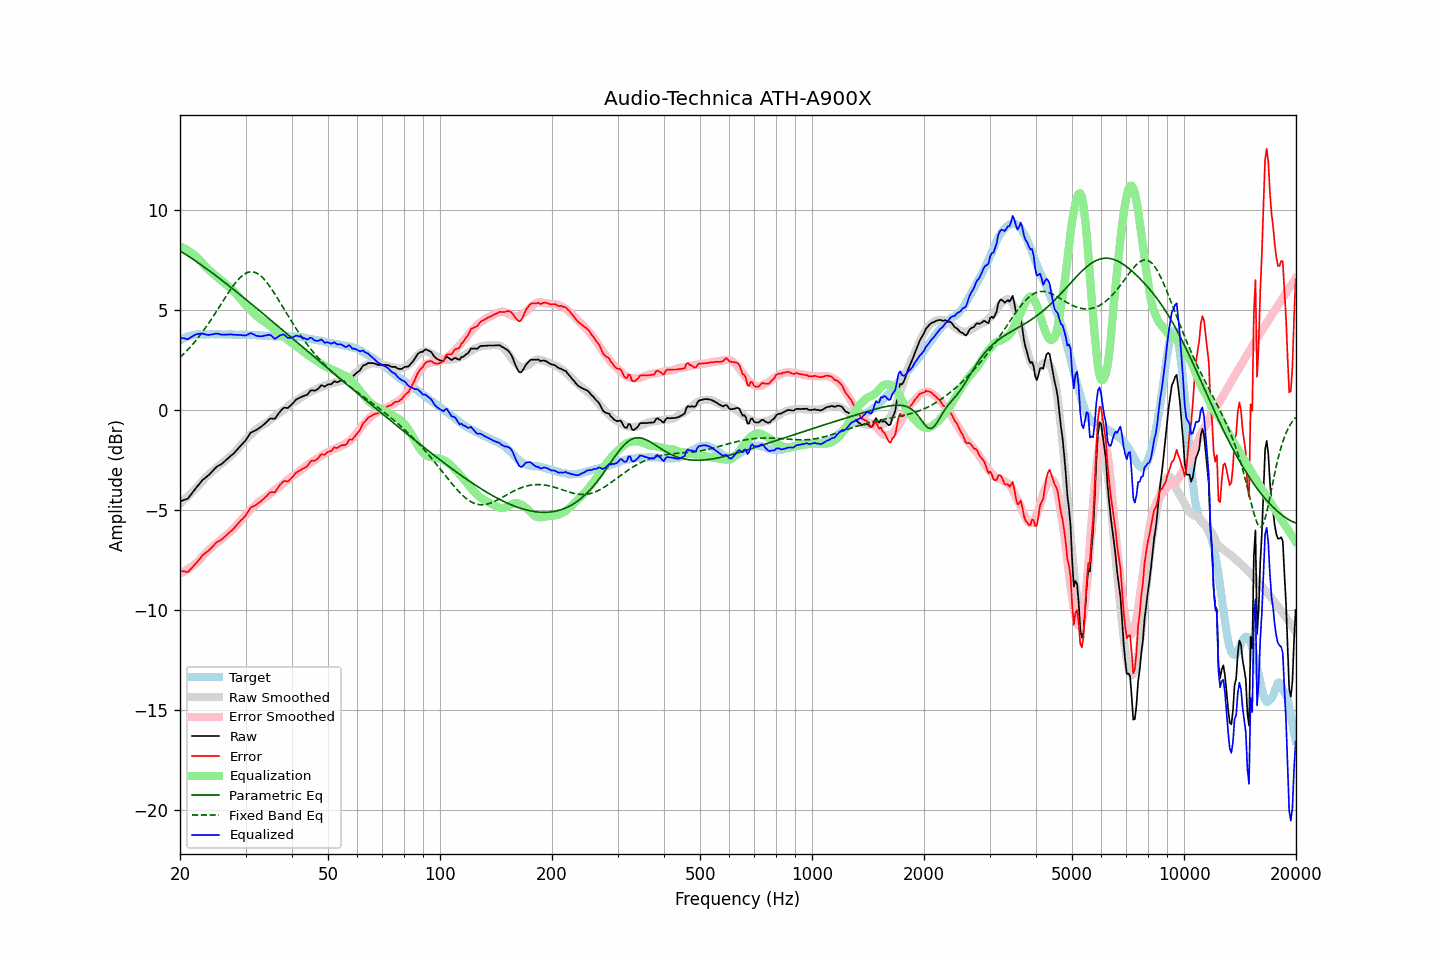

Data behind this chart, as committed beside it:
frequency, raw, error, smoothed, error_smoothed, equalization, parametric_eq, fixed_band_eq, equalized_raw, equalized_smoothed, target
20.00, -4.58, -8.04, -4.69, -8.18, 8.18, 7.95, 2.62, 3.60, 3.49, 3.46
20.20, -4.55, -8.06, -4.61, -8.14, 8.14, 7.90, 2.70, 3.59, 3.53, 3.51
20.40, -4.52, -8.08, -4.54, -8.10, 8.10, 7.85, 2.78, 3.58, 3.56, 3.56
20.61, -4.49, -8.08, -4.47, -8.06, 8.06, 7.80, 2.85, 3.57, 3.60, 3.59
20.81, -4.47, -8.11, -4.39, -8.02, 8.02, 7.75, 2.94, 3.54, 3.63, 3.64
21.02, -4.43, -8.11, -4.31, -7.97, 7.97, 7.70, 3.02, 3.54, 3.65, 3.68
21.23, -4.32, -8.02, -4.24, -7.91, 7.91, 7.64, 3.11, 3.59, 3.68, 3.70
21.44, -4.22, -7.94, -4.16, -7.86, 7.86, 7.59, 3.20, 3.64, 3.70, 3.72
21.66, -4.11, -7.85, -4.08, -7.80, 7.80, 7.54, 3.29, 3.69, 3.72, 3.74
21.87, -4.00, -7.75, -4.00, -7.74, 7.74, 7.48, 3.38, 3.74, 3.74, 3.75
22.09, -3.90, -7.67, -3.92, -7.67, 7.67, 7.43, 3.48, 3.77, 3.75, 3.77
22.31, -3.80, -7.58, -3.84, -7.60, 7.60, 7.37, 3.58, 3.80, 3.77, 3.78
22.54, -3.71, -7.49, -3.74, -7.52, 7.52, 7.32, 3.68, 3.80, 3.77, 3.78
22.76, -3.61, -7.39, -3.65, -7.42, 7.42, 7.26, 3.79, 3.81, 3.77, 3.77
22.99, -3.51, -7.28, -3.55, -7.33, 7.33, 7.20, 3.90, 3.82, 3.78, 3.76
23.22, -3.45, -7.21, -3.46, -7.24, 7.24, 7.14, 4.01, 3.79, 3.78, 3.76
23.45, -3.38, -7.14, -3.37, -7.15, 7.15, 7.09, 4.12, 3.77, 3.78, 3.76
23.69, -3.32, -7.09, -3.30, -7.07, 7.07, 7.03, 4.23, 3.75, 3.78, 3.77
23.92, -3.25, -7.02, -3.22, -7.00, 7.00, 6.97, 4.35, 3.75, 3.78, 3.77
24.16, -3.17, -6.95, -3.15, -6.93, 6.93, 6.91, 4.47, 3.76, 3.78, 3.78
24.40, -3.08, -6.87, -3.08, -6.86, 6.86, 6.85, 4.59, 3.78, 3.78, 3.79
24.65, -3.00, -6.78, -3.01, -6.79, 6.79, 6.79, 4.71, 3.79, 3.78, 3.78
24.89, -2.91, -6.69, -2.94, -6.72, 6.72, 6.73, 4.84, 3.81, 3.78, 3.78
25.14, -2.84, -6.62, -2.88, -6.66, 6.66, 6.67, 4.96, 3.81, 3.78, 3.78
25.39, -2.79, -6.58, -2.81, -6.59, 6.59, 6.61, 5.09, 3.80, 3.78, 3.79
25.65, -2.75, -6.54, -2.75, -6.53, 6.53, 6.55, 5.22, 3.78, 3.78, 3.78
25.91, -2.70, -6.48, -2.68, -6.46, 6.46, 6.48, 5.35, 3.76, 3.78, 3.77
26.16, -2.63, -6.40, -2.62, -6.39, 6.39, 6.42, 5.47, 3.76, 3.78, 3.77
26.43, -2.56, -6.33, -2.55, -6.32, 6.32, 6.36, 5.60, 3.76, 3.77, 3.77
26.69, -2.49, -6.26, -2.48, -6.25, 6.25, 6.30, 5.72, 3.76, 3.77, 3.77
26.96, -2.41, -6.19, -2.41, -6.18, 6.18, 6.23, 5.85, 3.77, 3.77, 3.78
27.23, -2.34, -6.12, -2.35, -6.11, 6.11, 6.17, 5.97, 3.77, 3.77, 3.78
27.50, -2.27, -6.05, -2.28, -6.04, 6.04, 6.10, 6.08, 3.77, 3.77, 3.78
27.77, -2.21, -5.97, -2.20, -5.97, 5.97, 6.04, 6.19, 3.76, 3.76, 3.76
28.05, -2.13, -5.89, -2.12, -5.89, 5.89, 5.98, 6.30, 3.75, 3.76, 3.76
28.33, -2.04, -5.79, -2.03, -5.79, 5.79, 5.91, 6.40, 3.75, 3.76, 3.75
28.62, -1.95, -5.70, -1.94, -5.70, 5.70, 5.85, 6.50, 3.75, 3.76, 3.75
28.90, -1.86, -5.62, -1.85, -5.61, 5.61, 5.78, 6.58, 3.74, 3.76, 3.76
29.19, -1.77, -5.52, -1.76, -5.51, 5.51, 5.72, 6.66, 3.74, 3.76, 3.75
29.48, -1.69, -5.45, -1.66, -5.42, 5.42, 5.65, 6.73, 3.73, 3.75, 3.76
29.78, -1.60, -5.35, -1.57, -5.32, 5.32, 5.59, 6.79, 3.72, 3.75, 3.75
30.08, -1.51, -5.27, -1.48, -5.23, 5.23, 5.52, 6.83, 3.72, 3.75, 3.76
30.38, -1.38, -5.13, -1.40, -5.15, 5.15, 5.46, 6.87, 3.76, 3.75, 3.75
30.68, -1.26, -5.01, -1.32, -5.06, 5.06, 5.39, 6.89, 3.80, 3.75, 3.74
30.99, -1.14, -4.89, -1.24, -4.98, 4.98, 5.32, 6.90, 3.84, 3.74, 3.74
31.30, -1.10, -4.84, -1.16, -4.91, 4.91, 5.26, 6.90, 3.80, 3.74, 3.74
31.61, -1.06, -4.80, -1.09, -4.83, 4.83, 5.19, 6.89, 3.77, 3.74, 3.74
31.93, -1.03, -4.77, -1.02, -4.75, 4.75, 5.12, 6.86, 3.72, 3.73, 3.74
32.24, -0.98, -4.70, -0.95, -4.67, 4.67, 5.06, 6.82, 3.69, 3.73, 3.72
32.57, -0.92, -4.65, -0.88, -4.61, 4.61, 4.99, 6.77, 3.68, 3.72, 3.73
32.89, -0.87, -4.60, -0.83, -4.55, 4.55, 4.92, 6.71, 3.68, 3.72, 3.73
33.22, -0.81, -4.53, -0.78, -4.49, 4.49, 4.86, 6.64, 3.68, 3.71, 3.71
33.55, -0.74, -4.45, -0.73, -4.44, 4.44, 4.79, 6.56, 3.70, 3.71, 3.71
33.89, -0.67, -4.37, -0.69, -4.39, 4.39, 4.72, 6.47, 3.72, 3.70, 3.70
34.23, -0.60, -4.31, -0.64, -4.33, 4.33, 4.65, 6.37, 3.73, 3.70, 3.70
34.57, -0.52, -4.21, -0.58, -4.27, 4.27, 4.59, 6.27, 3.75, 3.69, 3.69
34.92, -0.44, -4.13, -0.51, -4.20, 4.20, 4.52, 6.16, 3.76, 3.69, 3.69
35.27, -0.43, -4.11, -0.44, -4.13, 4.13, 4.45, 6.04, 3.70, 3.68, 3.68
35.62, -0.44, -4.12, -0.38, -4.06, 4.06, 4.38, 5.92, 3.62, 3.68, 3.68
35.97, -0.45, -4.13, -0.32, -4.00, 4.00, 4.32, 5.79, 3.55, 3.68, 3.68
... 635 more rows
